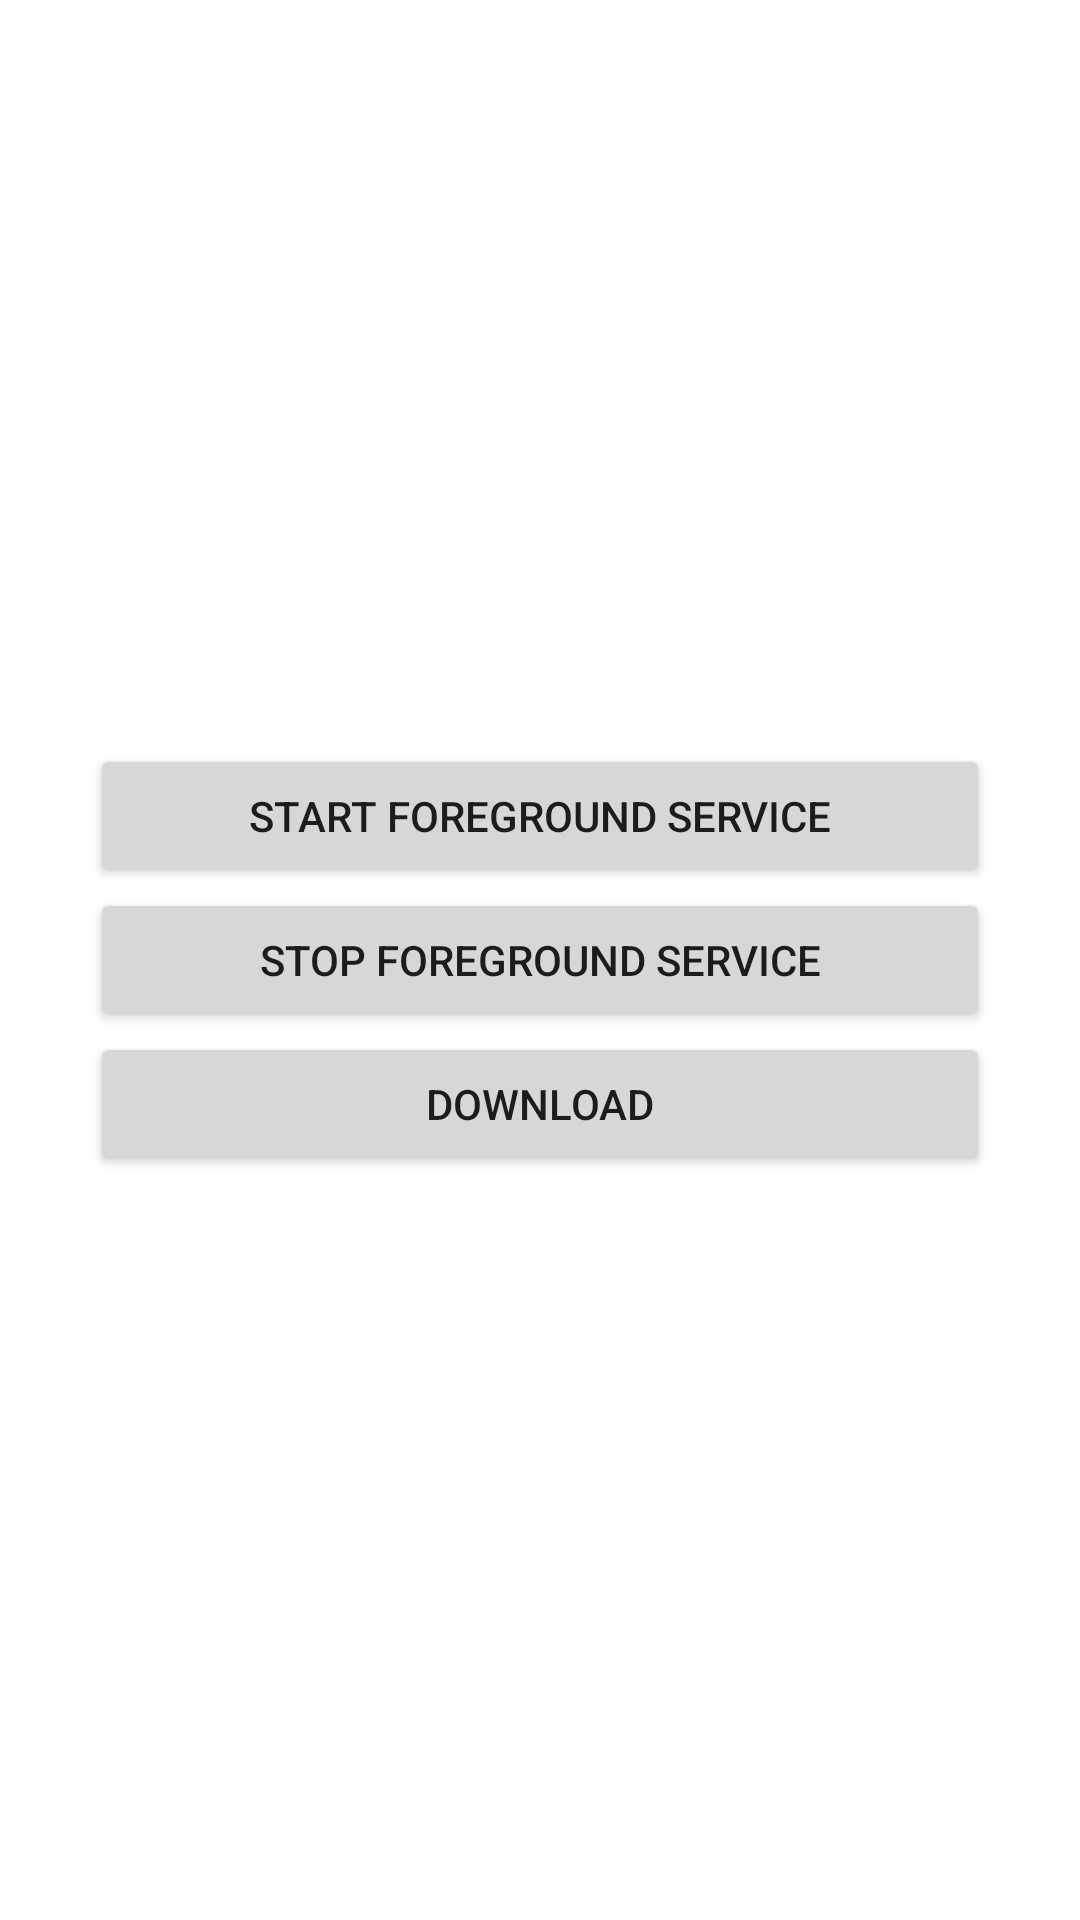

Reconstruct the res/layout file that produces this screen, plus the resources it refers to.
<!-- AndroidManifest.xml: application theme Theme.ServiceExamples -->
<!-- res/layout/activity_foreground_service.xml -->
<?xml version="1.0" encoding="utf-8"?>
<androidx.constraintlayout.widget.ConstraintLayout xmlns:android="http://schemas.android.com/apk/res/android"
    xmlns:app="http://schemas.android.com/apk/res-auto"
    xmlns:tools="http://schemas.android.com/tools"
    android:layout_width="match_parent"
    android:layout_height="match_parent"
    tools:context=".ForegroundServiceActivity">

    <LinearLayout
        android:layout_width="match_parent"
        android:layout_height="wrap_content"
        android:orientation="vertical"
        android:padding="30dp"
        app:layout_constraintBottom_toBottomOf="parent"
        app:layout_constraintTop_toTopOf="parent">

        <Button
            android:id="@+id/startForegroundService"
            android:layout_width="match_parent"
            android:layout_height="wrap_content"
            android:text="Start foreground service" />

        <Button
            android:id="@+id/stopForegroundService"
            android:layout_width="match_parent"
            android:layout_height="wrap_content"
            android:text="Stop foreground service" />

        <Button
            android:id="@+id/download"
            android:layout_width="match_parent"
            android:layout_height="wrap_content"
            android:text="download" />

    </LinearLayout>

</androidx.constraintlayout.widget.ConstraintLayout>
<!-- resources referenced by this layout -->
<resources>
  <style name="Theme.ServiceExamples" parent="Theme.MaterialComponents.DayNight.DarkActionBar">
          
          <item name="colorPrimary">@color/purple_500</item>
          <item name="colorPrimaryVariant">@color/purple_700</item>
          <item name="colorOnPrimary">@color/white</item>
          
          <item name="colorSecondary">@color/teal_200</item>
          <item name="colorSecondaryVariant">@color/teal_700</item>
          <item name="colorOnSecondary">@color/black</item>
          
          <item name="android:statusBarColor" tools:targetApi="l">?attr/colorPrimaryVariant</item>
          
      </style>
  <!-- not gathered from this repository: default colours our renderer supplied (Android Studio template values) -->
  <color name="purple_500">#FF6200EE</color>
  <color name="purple_700">#FF3700B3</color>
  <color name="teal_200">#FF03DAC5</color>
  <color name="teal_700">#FF018786</color>
  <color name="black">#FF000000</color>
  <color name="white">#FFFFFFFF</color>
</resources>
